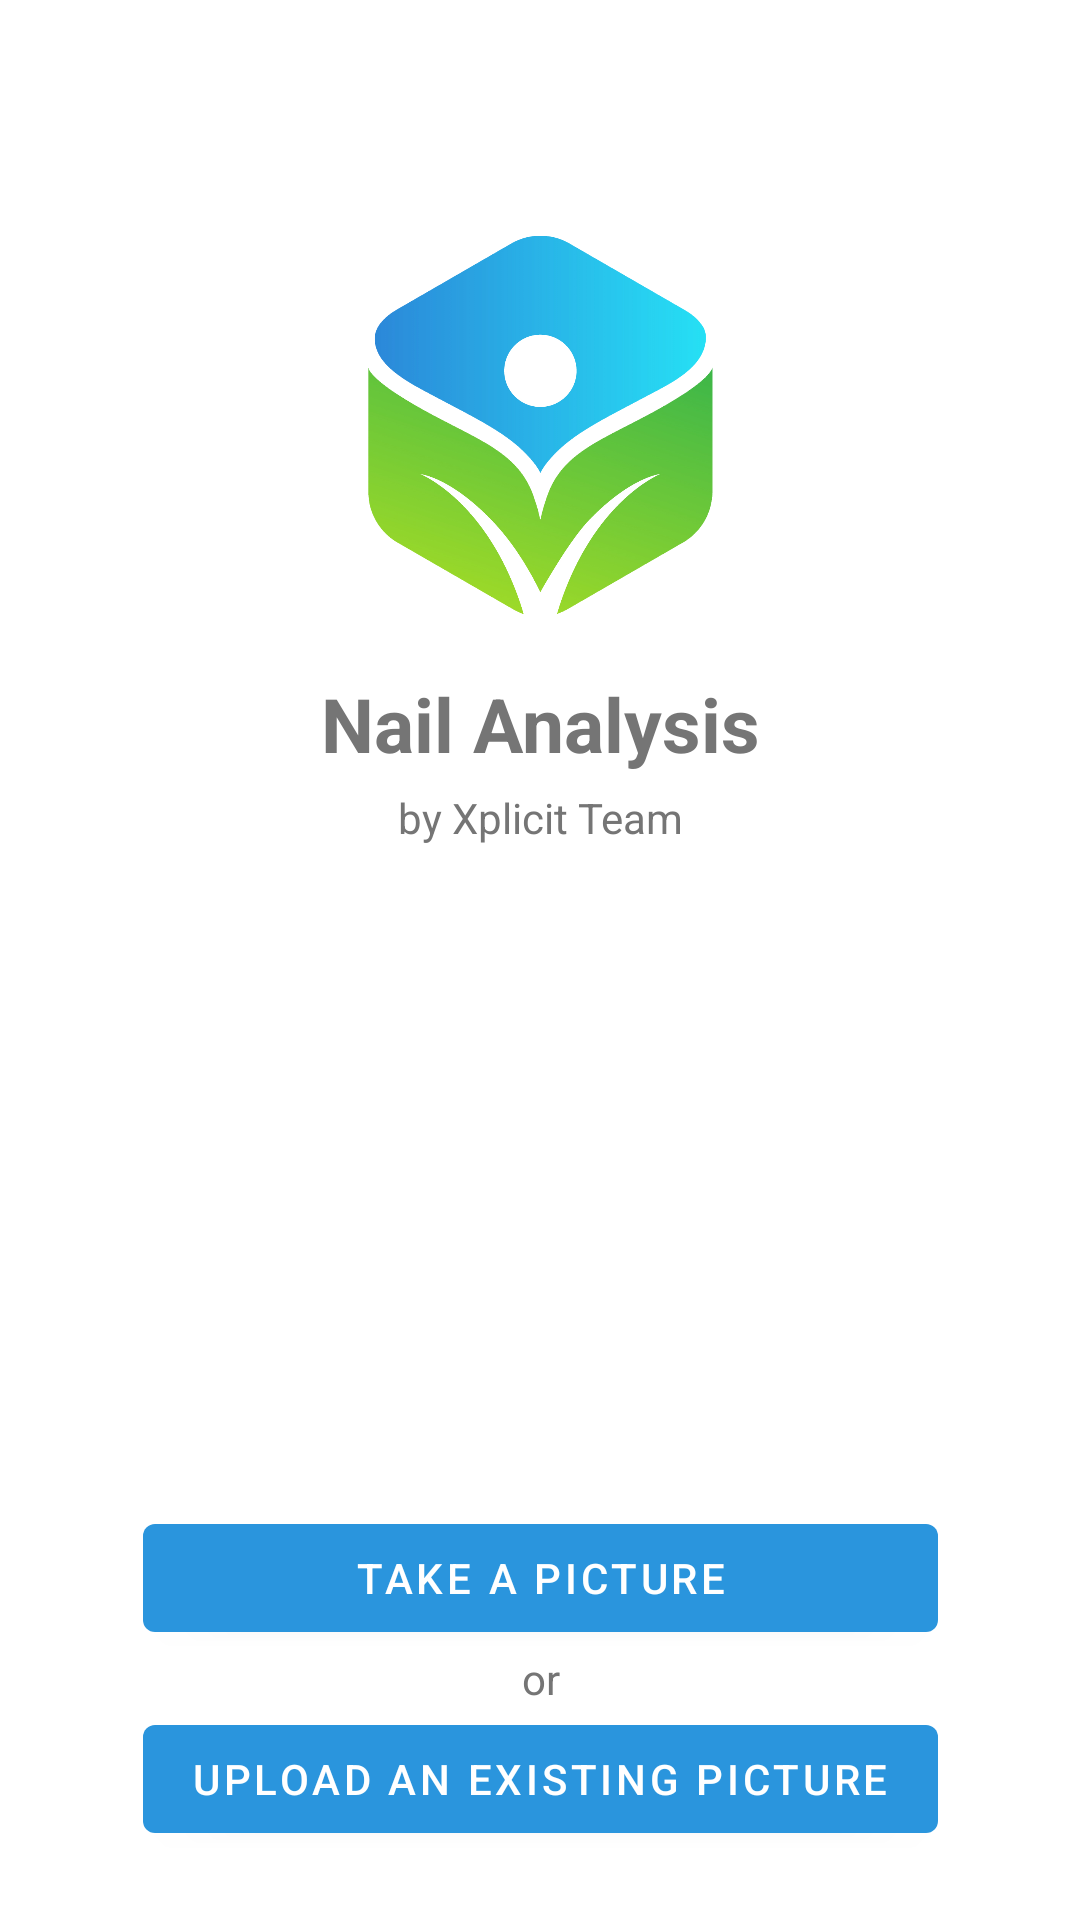

Produce the Android XML layout that renders to this screen, including the resource entries it uses.
<!-- AndroidManifest.xml: activity theme NoActionBarStyle -->
<!-- res/layout/activity_main.xml -->
<?xml version="1.0" encoding="utf-8"?>
<androidx.constraintlayout.widget.ConstraintLayout xmlns:android="http://schemas.android.com/apk/res/android"
    xmlns:app="http://schemas.android.com/apk/res-auto"
    xmlns:tools="http://schemas.android.com/tools"
    android:layout_width="match_parent"
    android:layout_height="match_parent"
    android:background="@color/white"
    tools:context=".ui.home.MainActivity">

    <ImageView
        android:id="@+id/img_icon"
        android:layout_width="140dp"
        android:layout_height="140dp"
        android:src="@drawable/icon"
        android:layout_marginTop="64dp"
        app:layout_constraintVertical_chainStyle="packed"
        app:layout_constraintTop_toTopOf="parent"
        app:layout_constraintLeft_toLeftOf="parent"
        app:layout_constraintRight_toRightOf="parent"
        app:layout_constraintBottom_toTopOf="@id/tv_app_title"
        android:contentDescription="@string/app_icon_desc" />

    <TextView
        android:id="@+id/tv_app_title"
        android:layout_width="wrap_content"
        android:layout_height="wrap_content"
        android:text="@string/app_title"
        android:textSize="25sp"
        android:textStyle="bold"
        android:textColor="@color/default_text"
        android:layout_marginTop="13dp"
        app:layout_constraintTop_toBottomOf="@id/img_icon"
        app:layout_constraintLeft_toLeftOf="parent"
        app:layout_constraintRight_toRightOf="parent"
        app:layout_constraintBottom_toTopOf="@id/tv_app_author"/>

    <TextView
        android:id="@+id/tv_app_author"
        android:layout_width="wrap_content"
        android:layout_height="wrap_content"
        android:text="@string/app_author"
        android:textColor="@color/default_text"
        android:layout_marginTop="5dp"
        app:layout_constraintTop_toBottomOf="@id/tv_app_title"
        app:layout_constraintLeft_toLeftOf="parent"
        app:layout_constraintRight_toRightOf="parent"
        app:layout_constraintBottom_toTopOf="@id/btn_take"/>

    <Button
        android:id="@+id/btn_take"
        android:layout_width="0dp"
        android:layout_height="wrap_content"
        android:text="@string/button_take_title"
        android:layout_marginTop="220dp"
        app:layout_constraintTop_toBottomOf="@id/tv_app_author"
        app:layout_constraintLeft_toLeftOf="@id/btn_upload"
        app:layout_constraintRight_toRightOf="@id/btn_upload"
        app:layout_constraintBottom_toTopOf="@id/tv_or"/>

    <TextView
        android:id="@+id/tv_or"
        android:layout_width="wrap_content"
        android:layout_height="wrap_content"
        android:text="@string/or_text_main"
        android:textColor="@color/default_text"
        app:layout_constraintTop_toBottomOf="@id/btn_take"
        app:layout_constraintLeft_toLeftOf="@id/btn_take"
        app:layout_constraintRight_toRightOf="@id/btn_take"
        app:layout_constraintBottom_toTopOf="@id/btn_upload"/>

    <Button
        android:id="@+id/btn_upload"
        android:layout_width="wrap_content"
        android:layout_height="wrap_content"
        android:layout_marginBottom="16dp"
        android:text="@string/btn_upload_text"
        app:layout_constraintTop_toBottomOf="@id/tv_or"
        app:layout_constraintLeft_toLeftOf="parent"
        app:layout_constraintRight_toRightOf="parent"
        app:layout_constraintBottom_toBottomOf="parent"/>
</androidx.constraintlayout.widget.ConstraintLayout>
<!-- resources referenced by this layout -->
<resources>
  <color name="default_text">#757575</color>
  <color name="white">#FFFFFFFF</color>
  <!-- drawable icon: png bitmap (drawable-nodpi, 201011 bytes) -->
  <string name="app_author">by Xplicit Team</string>
  <string name="app_icon_desc">App Icon</string>
  <string name="app_title">Nail Analysis</string>
  <string name="btn_upload_text">Upload an existing picture</string>
  <string name="button_take_title">Take a picture</string>
  <string name="or_text_main">or</string>
  <style name="NoActionBarStyle" parent="Theme.MaterialComponents.DayNight.NoActionBar">
          <item name="colorPrimary">@color/blue</item>
          <item name="colorPrimaryVariant">@color/blue_darker</item>
          <item name="colorOnPrimary">@color/white</item>
          
          <item name="colorSecondary">@color/teal_200</item>
          <item name="colorSecondaryVariant">@color/teal_700</item>
          <item name="colorOnSecondary">@color/black</item>
          
          <item name="android:statusBarColor" tools:targetApi="l">?attr/colorPrimaryVariant</item>
      </style>
  <color name="blue">#2a95dd</color>
  <color name="blue_darker">#0068ab</color>
  <color name="teal_200">#FF03DAC5</color>
  <color name="teal_700">#FF018786</color>
  <color name="black">#FF000000</color>
</resources>
